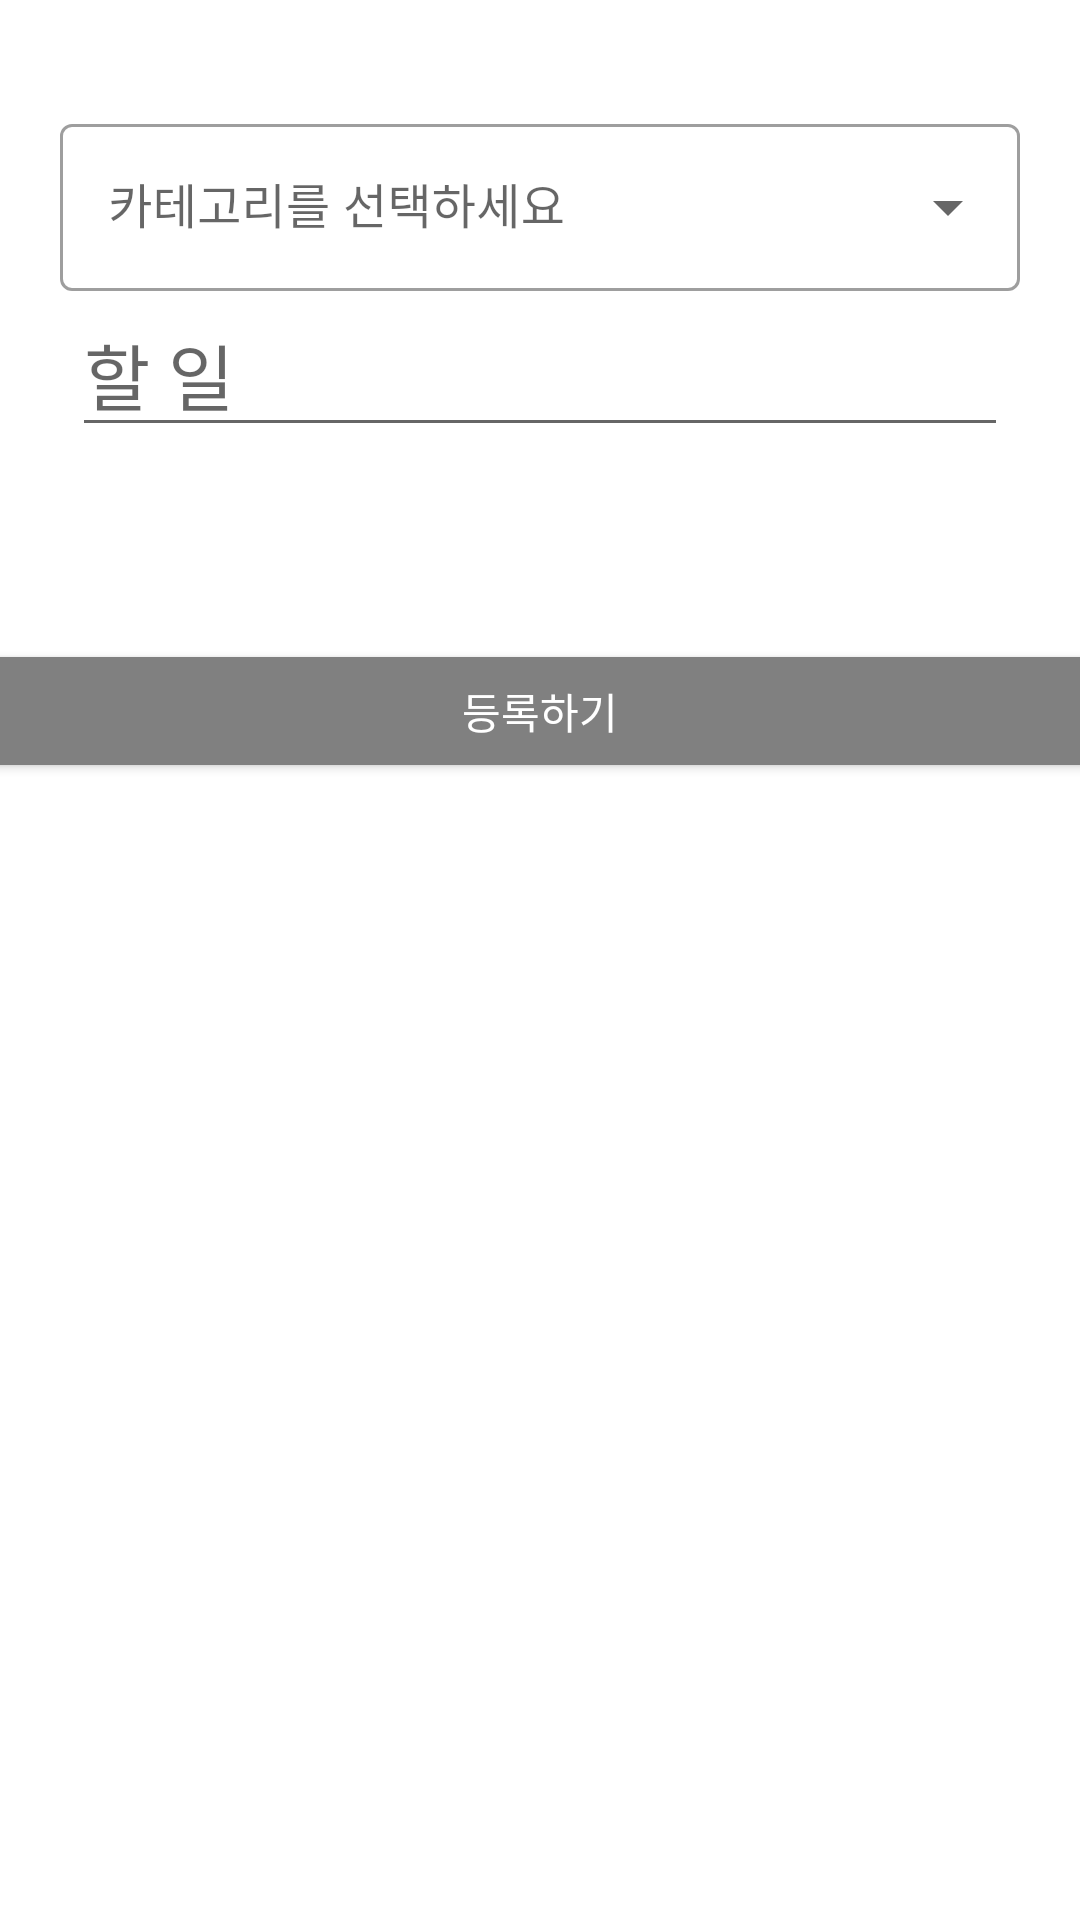

Here is an Android app screen rendered from its layout file. Give the layout XML and the strings, colors and styles it references.
<!-- AndroidManifest.xml: application theme Theme.Todo_list -->
<!-- res/layout/fragment_bottom_dialog.xml -->
<?xml version="1.0" encoding="utf-8"?>
<androidx.constraintlayout.widget.ConstraintLayout
    xmlns:android="http://schemas.android.com/apk/res/android"
    xmlns:app="http://schemas.android.com/apk/res-auto"
    xmlns:tools="http://schemas.android.com/tools"
    android:layout_width="match_parent"
    android:layout_height="wrap_content"
    android:paddingBottom="24dp"
    app:behavior_hideable="true"
    app:behavior_peekHeight="56dp"
    app:layout_behavior="com.google.android.material.bottomsheet.BottomSheetBehavior">

    <com.google.android.material.textfield.TextInputLayout
        android:id="@+id/mu_catedialog"
        style="@style/Widget.MaterialComponents.TextInputLayout.OutlinedBox.ExposedDropdownMenu"
        android:layout_width="match_parent"
        android:layout_height="wrap_content"
        android:layout_marginHorizontal="20dp"
        android:layout_marginTop="36dp"
        android:hint="카테고리를 선택하세요"
        app:layout_constraintEnd_toEndOf="parent"
        app:layout_constraintStart_toStartOf="parent"
        app:layout_constraintTop_toTopOf="parent">

        <AutoCompleteTextView
            android:id="@+id/et_catalog"
            android:layout_width="match_parent"
            android:layout_height="wrap_content"
            android:inputType="none" />
    </com.google.android.material.textfield.TextInputLayout>

    <EditText
        android:id="@+id/et_todo"
        android:layout_width="match_parent"
        android:layout_height="wrap_content"
        android:layout_marginHorizontal="24dp"
        android:textSize="24dp"
        android:hint="할 일"
        app:layout_constraintStart_toStartOf="@+id/mu_catedialog"
        app:layout_constraintTop_toBottomOf="@+id/mu_catedialog" />

    <Button
        android:id="@+id/btn_submit"
        android:layout_width="400dp"
        android:layout_height="wrap_content"
        android:layout_marginStart="5dp"
        android:layout_marginTop="64dp"
        android:layout_marginEnd="6dp"
        android:backgroundTint="#808080"
        android:textColor="@color/white"
        android:text="등록하기"
        app:layout_constraintEnd_toEndOf="parent"
        app:layout_constraintStart_toStartOf="parent"
        app:layout_constraintTop_toBottomOf="@+id/et_todo" />


</androidx.constraintlayout.widget.ConstraintLayout>
<!-- resources referenced by this layout -->
<resources>
  <color name="white">#FFFFFFFF</color>
  <style name="Theme.Todo_list" parent="Theme.MaterialComponents.Light.NoActionBar">
          
          <item name="colorPrimary">@color/main_green</item>
          <item name="colorPrimaryVariant">@color/purple_700</item>
          <item name="colorOnPrimary">@color/white</item>
          
          <item name="colorSecondary">@color/teal_200</item>
          <item name="colorSecondaryVariant">@color/teal_700</item>
          <item name="colorOnSecondary">@color/black</item>
          
          <item name="android:statusBarColor" tools:targetApi="l">?attr/colorPrimaryVariant</item>
          
          <item name="windowActionBar">false</item>
          <item name="windowNoTitle">true</item>
  
  
      </style>
  <color name="main_green">#D1F379</color>
  <color name="purple_700">#FF3700B3</color>
  <color name="teal_200">#FF03DAC5</color>
  <color name="teal_700">#FF018786</color>
  <color name="black">#FF000000</color>
</resources>
